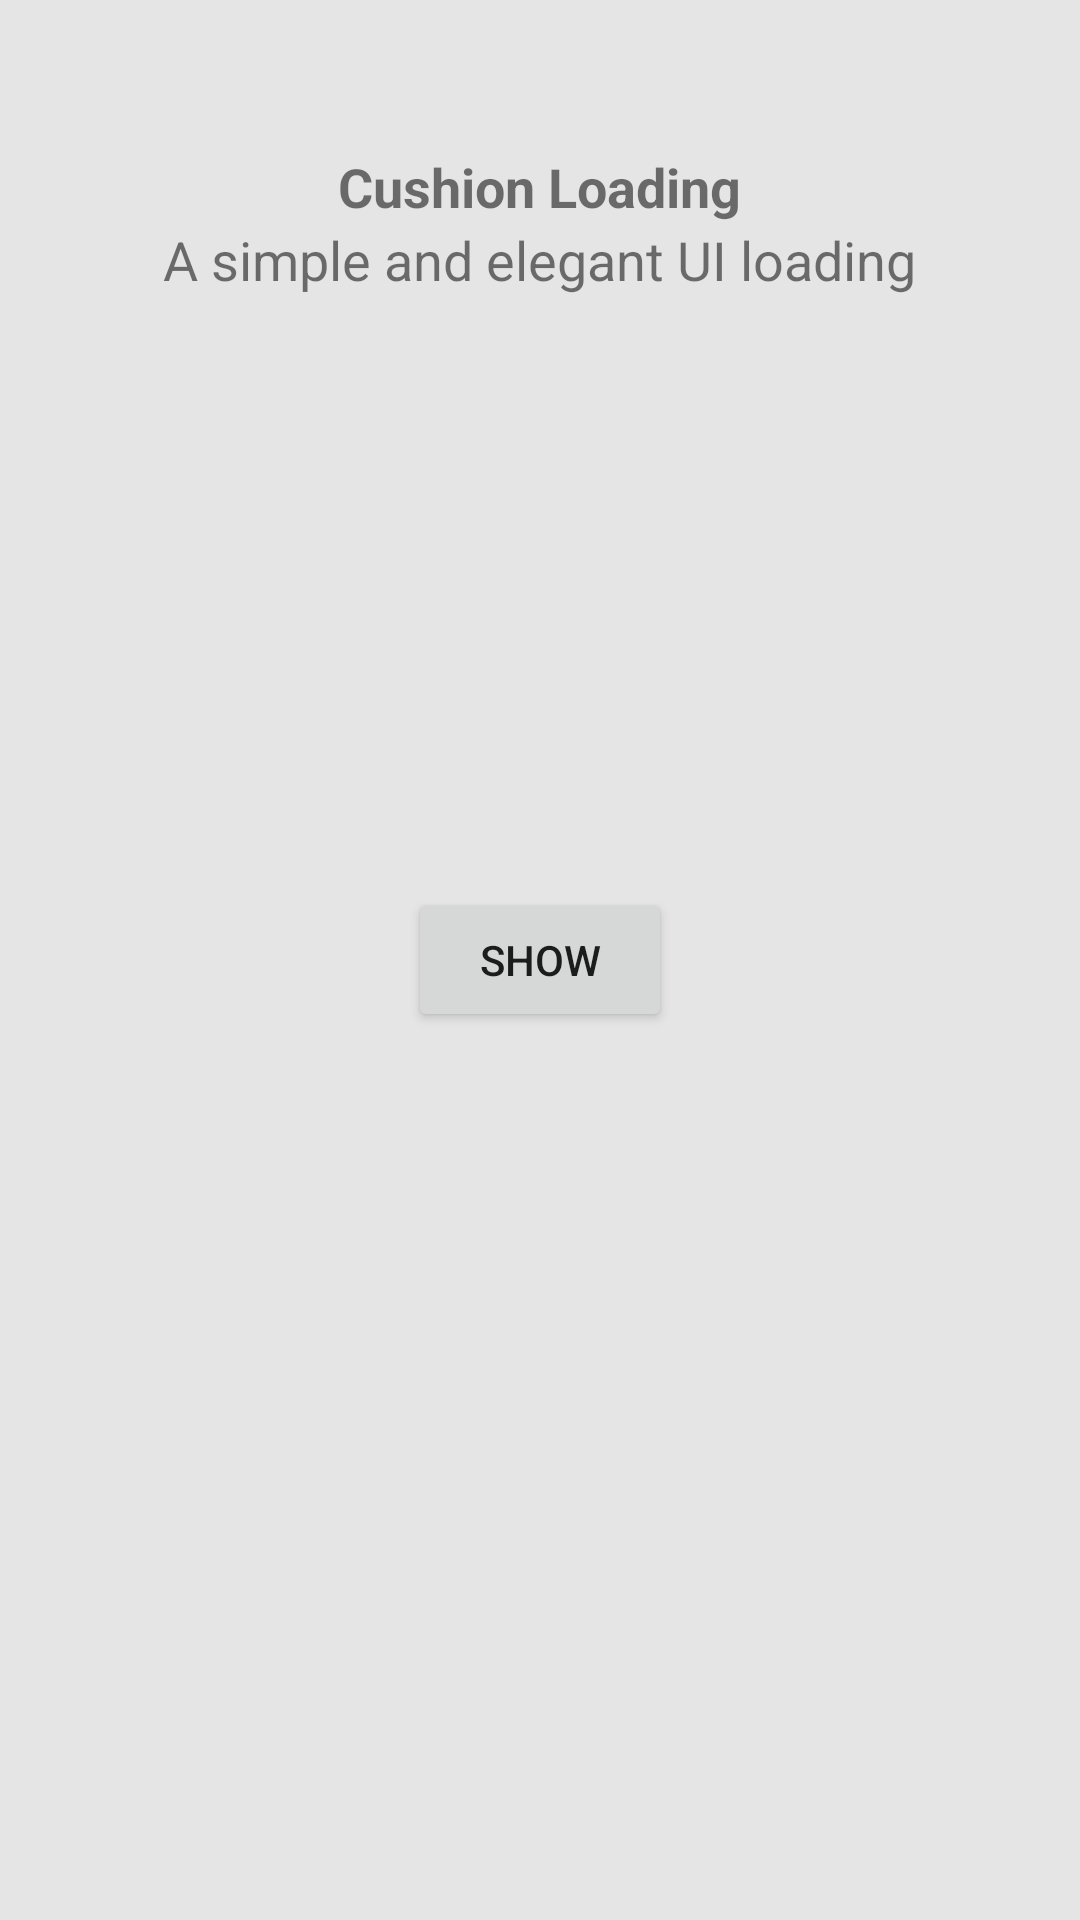

Write the Android layout XML for this screen, with the resource values it uses.
<!-- AndroidManifest.xml: application theme AppTheme -->
<!-- res/layout/activity_main.xml -->
<?xml version="1.0" encoding="utf-8"?>
<RelativeLayout xmlns:android="http://schemas.android.com/apk/res/android"
    xmlns:tools="http://schemas.android.com/tools"
    android:layout_width="match_parent"
    android:layout_height="match_parent"
    android:background="#e5e5e5"
    android:paddingBottom="@dimen/activity_vertical_margin"
    android:paddingLeft="@dimen/activity_horizontal_margin"
    android:paddingRight="@dimen/activity_horizontal_margin"
    android:paddingTop="@dimen/activity_vertical_margin"
    tools:context="in.suni.cushionloading.MainActivity">

   <TextView
       android:id="@+id/txtTitle"
       android:layout_width="wrap_content"
       android:layout_height="wrap_content"
       android:layout_marginTop="50dp"
       android:text="Cushion Loading"
       android:textStyle="bold"
       android:textSize="18dp"
       android:layout_centerHorizontal="true"/>

   <TextView
       android:layout_below="@+id/txtTitle"
       android:layout_width="wrap_content"
       android:layout_height="wrap_content"
       android:text="@string/subTxt"
       android:textStyle="normal"
       android:textSize="18dp"
       android:layout_centerHorizontal="true"/>

   <Button
       android:id="@+id/btnShowDialog"
       android:layout_width="wrap_content"
       android:layout_height="wrap_content"
       android:layout_centerInParent="true"
       android:text="SHOW"/>

</RelativeLayout>
<!-- resources referenced by this layout -->
<resources>
  <string name="subTxt">A simple and elegant UI loading</string>
  <style name="AppTheme" parent="Theme.AppCompat.Light.DarkActionBar">
          
          <item name="colorPrimary">@color/colorPrimary</item>
          <item name="colorPrimaryDark">@color/colorPrimaryDark</item>
          <item name="colorAccent">@color/colorAccent</item>
      </style>
  <color name="colorPrimary">#03A9F4</color>
  <color name="colorPrimaryDark">#0288D1</color>
  <color name="colorAccent">#E65100</color>
</resources>
